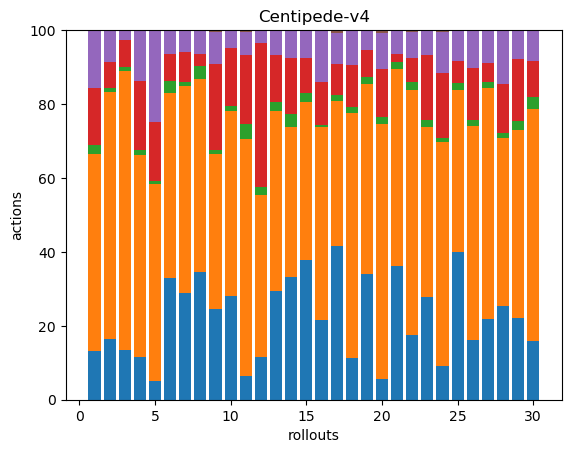

Source data for this figure (header and first rows):
28, 113, 5, 33, 33, 0, 0, 0, 0, 0, 0, 0, 0, 0, 0, 0, 0, 0
56, 227, 4, 24, 29, 0, 0, 0, 0, 0, 0, 0, 0, 0, 0, 0, 0, 0
34, 190, 3, 18, 7, 0, 0, 0, 0, 0, 0, 0, 0, 0, 0, 0, 0, 0
49, 231, 6, 79, 58, 0, 0, 0, 0, 0, 0, 0, 0, 0, 0, 0, 0, 0
20, 214, 3, 64, 98, 1, 0, 0, 0, 0, 0, 0, 0, 0, 0, 0, 0, 0
50, 76, 5, 11, 10, 0, 0, 0, 0, 0, 0, 0, 0, 0, 0, 0, 0, 0
80, 154, 3, 23, 16, 0, 0, 0, 0, 0, 0, 0, 0, 0, 0, 0, 0, 0
42, 64, 4, 4, 8, 0, 0, 0, 0, 0, 0, 0, 0, 0, 0, 0, 0, 0
64, 110, 3, 61, 23, 1, 0, 0, 0, 0, 0, 0, 0, 0, 0, 0, 0, 0
97, 172, 4, 54, 17, 0, 0, 0, 0, 0, 0, 0, 0, 0, 0, 0, 0, 0
17, 170, 11, 49, 17, 1, 0, 0, 0, 0, 0, 0, 0, 0, 0, 0, 0, 0
29, 109, 5, 97, 9, 0, 0, 0, 0, 0, 0, 0, 0, 0, 0, 0, 0, 0
101, 168, 8, 44, 23, 0, 0, 0, 0, 0, 0, 0, 0, 0, 0, 0, 0, 0
57, 70, 6, 26, 13, 0, 0, 0, 0, 0, 0, 0, 0, 0, 0, 0, 0, 0
84, 95, 5, 21, 17, 0, 0, 0, 0, 0, 0, 0, 0, 0, 0, 0, 0, 0
79, 191, 2, 43, 51, 0, 0, 0, 0, 0, 0, 0, 0, 0, 0, 0, 0, 0
122, 116, 4, 25, 25, 2, 0, 0, 0, 0, 0, 0, 0, 0, 0, 0, 0, 0
33, 191, 5, 33, 26, 1, 0, 0, 0, 0, 0, 0, 0, 0, 0, 0, 0, 0
123, 187, 7, 26, 19, 1, 0, 0, 0, 0, 0, 0, 0, 0, 0, 0, 0, 0
25, 312, 8, 59, 44, 3, 0, 0, 0, 0, 0, 0, 0, 0, 0, 0, 0, 0
51, 75, 3, 3, 9, 0, 0, 0, 0, 0, 0, 0, 0, 0, 0, 0, 0, 0
42, 159, 5, 16, 17, 1, 0, 0, 0, 0, 0, 0, 0, 0, 0, 0, 0, 0
53, 87, 4, 33, 13, 0, 0, 0, 0, 0, 0, 0, 0, 0, 0, 0, 0, 0
35, 235, 4, 68, 43, 2, 0, 0, 0, 0, 0, 0, 0, 0, 0, 0, 0, 0
76, 83, 4, 11, 16, 0, 0, 0, 0, 0, 0, 0, 0, 0, 0, 0, 0, 0
45, 162, 5, 39, 28, 1, 0, 0, 0, 0, 0, 0, 0, 0, 0, 0, 0, 0
50, 142, 4, 12, 20, 0, 0, 0, 0, 0, 0, 0, 0, 0, 0, 0, 0, 0
80, 144, 4, 42, 46, 0, 0, 0, 0, 0, 0, 0, 0, 0, 0, 0, 0, 0
46, 106, 5, 35, 16, 0, 0, 0, 0, 0, 0, 0, 0, 0, 0, 0, 0, 0
51, 200, 10, 31, 26, 1, 0, 0, 0, 0, 0, 0, 0, 0, 0, 0, 0, 0
